Run: headless pygame with SDL's dummy video driver; simulated clock (each Clock.tick advances the game by its frame time, no real sleeping); random seed 0; keys injected as events and as key.get_pressed() state; no mouse input; restart key C tapped at the start of phases 3 and 4.
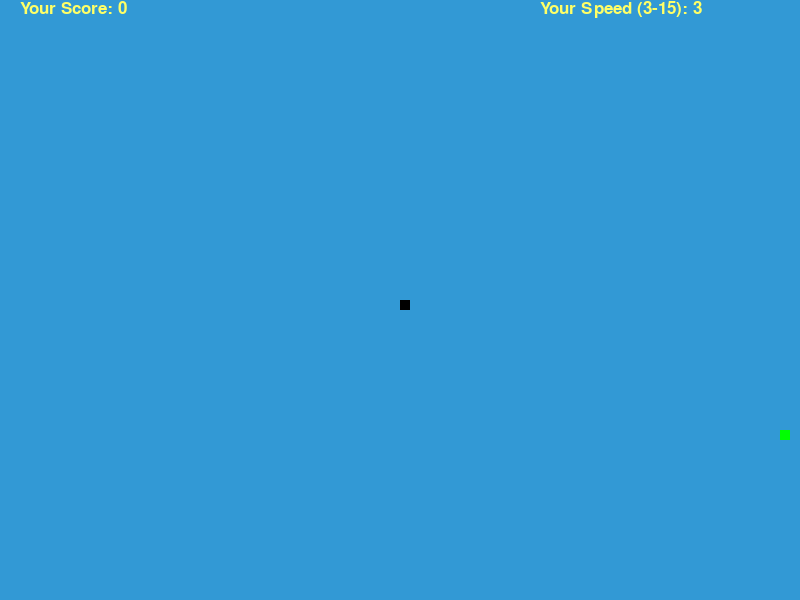
Frame 1 of 4 · flips 1–60 · no input
Frame 2 of 4 · flips 61–180 · tapped SPACE, RETURN · held RIGHT (→), D · screen unchanged from frame 1, image omitted
Frame 3 of 4 · flips 181–300 · tapped C · held DOWN (↓), S · screen unchanged from frame 2, image omitted
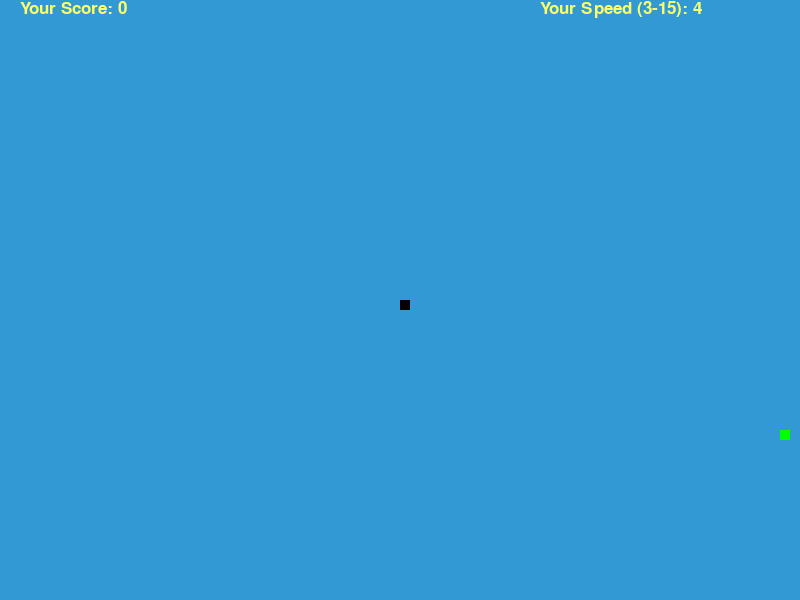
Frame 4 of 4 · flips 301–420 · tapped C · held LEFT (←), A, UP (↑), W

The pygame program that drew these frames:

import pygame
import random
from enum import Enum


class SnakeNode:
    def __init__(self, x, y):
        self.x = x
        self.y = y


class Direction(Enum):
    Up = 0
    Down = 1
    Left = 2
    Right = 3


class Color:
    Black = (0, 0, 0)
    Blue = (50, 153, 213)
    Yellow = (255, 255, 102)
    Green = (0, 255, 0)
    Red = (213, 50, 80)


class Snake:
    def __init__(self, startX, startY):
        self.body = [SnakeNode(startX, startY)]
        self.currentX = startX
        self.currentY = startY
        self.length = 1
        self.direction = random.randint(0, 3)

    def move(self, block_size):
        if self.direction == Direction.Up:
            self.move_up(block_size)
        elif self.direction == Direction.Down:
            self.move_down(block_size)
        elif self.direction == Direction.Left:
            self.move_left(block_size)
        else:
            self.move_right(block_size)

    def move_up(self, block_size):
        pass

    def move_down(self, block_size):
        pass

    def move_left(self, block_size):
        pass

    def move_right(self, block_size):
        pass

    def change_direction(self, direction):
        self.direction = direction

    def hit_himself(self):
        pass

    def __move_body__(self):
        pass


class Food:
    def __init__(self, initialX, initialY):
        self.x = initialX
        self.y = initialY

    def update_location(self, x, y):
        self.x = x
        self.y = y


class Game:
    def __init__(self):
        pygame.init()
        self.dis_width = 800
        self.dis_height = 600

        self.surface = pygame.display.set_mode((self.dis_width, self.dis_height))
        pygame.display.set_caption('Snake game by Tubaobao')
        self.clock = pygame.time.Clock()
        self.game_over = False
        self.game_lose = False
        self.food = None
        self.score = 0
        self.block_size = 10
        self.move_speed = 3
        self.font_style = pygame.font.SysFont("bahnschrift", 25)
        self.score_font = pygame.font.SysFont("comicsansms", 25)
        self.snake = None
        self.game_loop()

    def show_speed(self):
        value = self.score_font.render("Your Speed (3-15): " + str(self.move_speed), True, Color.Yellow)
        self.surface.blit(value, [540, 0])

    def show_score(self):
        value = self.score_font.render("Your Score: " + str(self.score), True, Color.Yellow)
        self.surface.blit(value, [20, 0])

    def message(self, msg, color):
        msg = self.font_style.render(msg, True, color)
        self.surface.blit(msg, [self.dis_width / 6, self.dis_height / 3])

    def game_loop(self):
        self.score = 0
        self.game_over = False
        self.game_lose = False
        self.snake = Snake(self.dis_width/2, self.dis_height/2)
        self.food = Food(round(random.randrange(0, self.dis_width - self.block_size) / 10.0) * 10.0, round(random.randrange(0, self.dis_height - self.block_size) / 10.0) * 10.0)
        while not self.game_over:
            while self.game_lose:
                self.surface.fill(Color.Blue)
                self.message("You Lost! Press C-Play Again or Q-Quit", Color.Red)
                self.show_score()
                pygame.display.update()

                for event in pygame.event.get():
                    if event.type == pygame.KEYDOWN:
                        if event.key == pygame.K_q:
                            self.game_over = True
                        if event.key == pygame.K_c:
                            self.game_loop()

            for event in pygame.event.get():
                if event.type == pygame.QUIT:
                    self.game_over = True
                if event.type == pygame.KEYDOWN:
                    if event.key == pygame.K_LEFT:
                        self.snake.change_direction(Direction.Left)
                    elif event.key == pygame.K_RIGHT:
                        self.snake.change_direction(Direction.Right)
                    elif event.key == pygame.K_UP:
                        self.snake.change_direction(Direction.Up)
                    elif event.key == pygame.K_DOWN:
                        self.snake.change_direction(Direction.Down)
                    elif event.key == pygame.K_w:
                        self.add_speed()
                    elif event.key == pygame.K_s:
                        self.reduce_speed()

            self.surface.fill(Color.Blue)
            self.snake.move(self.block_size)
            self.eat_food()

            if self.snake_hit_himself() or self.snake_hit_wall():
                self.game_lose = True

            self.draw_snake()
            self.draw_food()
            self.show_score()
            self.show_speed()

            pygame.display.update()
            self.clock.tick(self.move_speed)
        pygame.quit()
        quit()

    def add_speed(self):
        if self.move_speed < 15:
            self.move_speed += 1

    def reduce_speed(self):
        if self.move_speed > 3:
            self.move_speed -= 1

    def eat_food(self):
        pass

    def snake_hit_wall(self):
        pass

    def snake_hit_himself(self):
        return self.snake.hit_himself()

    def draw_snake(self):
        for node in self.snake.body:
            pygame.draw.rect(self.surface, Color.Black, [node.x, node.y, self.block_size, self.block_size])

    def draw_food(self):
        pygame.draw.rect(self.surface, Color.Green, [self.food.x, self.food.y, self.block_size, self.block_size])


if __name__ == "__main__":
    game = Game()
